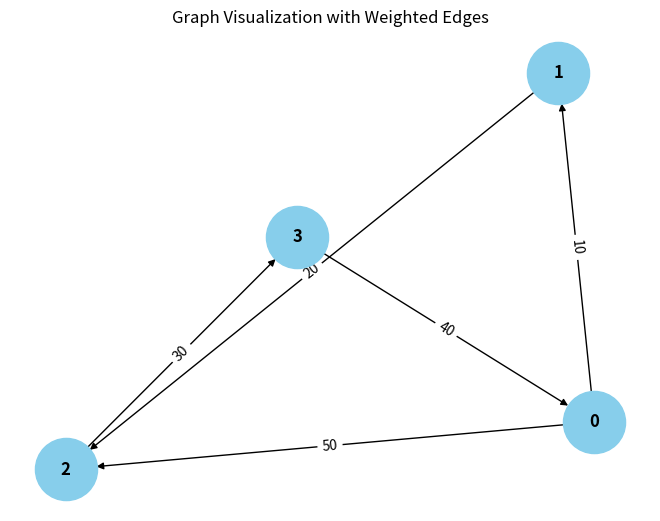

Generate this figure with matplotlib:
from collections import defaultdict

# ---------------------------
# WeightedGraph Class
# ---------------------------
class WeightedGraph:
    def __init__(self, vertices):
        self.vertices = vertices
        self.adj_list = {i: [] for i in range(vertices)}  # Adjacency list for the graph
        self.edges = []  # List to store the edges (u, v, weight)

    def add_edge(self, u, v, weight):
        """Add a single edge to the graph."""
        if (u, v, weight) not in self.edges:
            self.edges.append((u, v, weight))
            self.adj_list[u].append((v, weight))

    def add_multiple_edges(self, edges):
        """Add multiple edges at once."""
        for u, v, weight in edges:
            self.add_edge(u, v, weight)

    def get_edges(self):
        """Return all edges in the graph."""
        return self.edges

    def print_edges(self):
        """Print the edges of the graph."""
        pass
        for u, v, weight in self.edges:
            print(f"{u} -> {v} (Weight: {weight})")

    def print_adj_list(self):
        """Print the adjacency list of the graph."""
        print("Adjacency List of the graph:")
        for u in self.adj_list:
            print(f"{u} -> {self.adj_list[u]}")

    def is_cyclic_directed(self):
        """Detect if there is a cycle in a directed graph using DFS."""
        visited = [False] * self.vertices
        rec_stack = [False] * self.vertices

        def dfs(v):
            visited[v] = True
            rec_stack[v] = True
            for neighbor, _ in self.adj_list[v]:
                if not visited[neighbor] and dfs(neighbor):
                    return True
                elif rec_stack[neighbor]:
                    return True
            rec_stack[v] = False
            return False

        for node in range(self.vertices):
            if not visited[node]:
                if dfs(node):
                    return True
        return False

    def is_cyclic_undirected(self):
        """Detect if there is a cycle in an undirected graph using DFS."""
        visited = [False] * self.vertices

        def dfs(v, parent):
            visited[v] = True
            for neighbor, _ in self.adj_list[v]:
                if not visited[neighbor]:
                    if dfs(neighbor, v):
                        return True
                elif parent != neighbor:
                    return True
            return False

        for node in range(self.vertices):
            if not visited[node]:
                if dfs(node, -1):
                    return True
        return False

    def is_negative_cycle(self):
        """Detect if there is a negative cycle using Bellman-Ford."""
        dist = [float("inf")] * self.vertices
        dist[0] = 0  # Start from node 0

        for _ in range(self.vertices - 1):
            for u, v, weight in self.edges:
                if dist[u] != float("inf") and dist[u] + weight < dist[v]:
                    dist[v] = dist[u] + weight

        for u, v, weight in self.edges:
            if dist[u] != float("inf") and dist[u] + weight < dist[v]:
                return True  # Negative cycle detected
        return False

    def reset_graph(self):
        """Reset the graph to its empty state."""
        self.edges = []  # Clear all edges
        self.adj_list = {i: [] for i in range(self.vertices)}  # Reset adjacency list for each vertex

    def union(self, parent, u, v):
        """Union-find helper function."""
        root_u = self.find_parent(parent, u)
        root_v = self.find_parent(parent, v)
        if root_u != root_v:
            parent[root_u] = root_v

    def find_parent(self, parent, v):
        """Find the root of the node using path compression."""
        if parent[v] == -1:
            return v
        parent[v] = self.find_parent(parent, parent[v])
        return parent[v]

    def is_cyclic_undirected_union_find(self):
        """Detect cycles in an undirected graph using Union-Find."""
        parent = [-1] * self.vertices

        for u, v, _ in self.edges:
            x = self.find_parent(parent, u)
            y = self.find_parent(parent, v)

            if x == y:
                return True
            self.union(parent, x, y)
        return False

    # ---------------------------
    # Helper functions for testing
    # ---------------------------

    def reset_graph_helper(self):
        """Reset the graph to an empty state for testing."""
        self.edges = []
        self.adj_list = defaultdict(list)

    def get_edges_helper(self):
        """Return all edges for testing."""
        return self.edges

    def add_multiple_edges_helper(self, edges):
        """Add multiple edges for testing."""
        for edge in edges:
            self.add_edge(*edge)

# ---------------------------
# Helper Class for Cycle Test Results
# ---------------------------
class CycleDetectionResults:
    def __init__(self):
        self.directed_cycle_detected = False
        self.undirected_cycle_detected = False
        self.negative_cycle_detected = False

# ---------------------------
# Additional Functionalities
# ---------------------------

class GraphRenderer:
    def __init__(self, graph):
        """Initialize the renderer for visualizing the graph."""
        self.graph = graph

    def render_edges(self):
        """Render the edges of the graph."""
        print("\nRendering edges of the graph:")
        for u, v, weight in self.graph.get_edges():
            print(f"{u} -> {v} (Weight: {weight})")

    def render_adj_list(self):
        """Render the adjacency list of the graph."""
        print("\nRendering adjacency list:")
        self.graph.print_adj_list()

    def render_summary(self):
        """Render a summary of the graph."""
        print("\nGraph summary:")
        print(f"Total vertices: {self.graph.vertices}")
        print(f"Total edges: {len(self.graph.get_edges())}")
        print(f"Is cyclic (directed): {self.graph.is_cyclic_directed()}")
        print(f"Is cyclic (undirected): {self.graph.is_cyclic_undirected()}")
        print(f"Has negative cycle: {self.graph.is_negative_cycle()}")

import matplotlib.pyplot as plt
import networkx as nx

class WeightedGraphVisualization:
    def __init__(self, graph):
        """Initialize the visualization of weighted graph."""
        self.graph = graph

    def visualize(self):
        """Visualize the graph with weighted edges using networkx and matplotlib."""
        G = nx.DiGraph()  # Using DiGraph for directed graph visualization

        # Add edges to the networkx graph
        for u, v, weight in self.graph.get_edges():
            G.add_edge(u, v, weight=weight)

        # Draw the graph
        pos = nx.spring_layout(G)  # Layout for node positioning
        edge_labels = nx.get_edge_attributes(G, 'weight')

        # Draw nodes, edges, and labels
        nx.draw(G, pos, with_labels=True, node_color='skyblue', node_size=2000, font_size=12, font_weight='bold')
        nx.draw_networkx_edge_labels(G, pos, edge_labels=edge_labels)

        # Display the plot
        plt.title("Graph Visualization with Weighted Edges")
        plt.show()


# ---------------------------
# Main Program
# ---------------------------

class WeightedGraphHandler:
    def __init__(self, vertices):
        """Initialize the graph handler."""
        self.graph = WeightedGraph(vertices)
        self.renderer = GraphRenderer(self.graph)
        self.visualizer = WeightedGraphVisualization(self.graph)

    def add_edges(self, edges):
        """Add edges to the graph."""
        for edge in edges:
            self.graph.add_edge(*edge)

    def render_graph(self):
        """Render the graph using the renderer."""
        self.renderer.render_edges()
        self.renderer.render_adj_list()

    def visualize_graph(self):
        """Visualize the graph using the visualizer."""
        self.visualizer.visualize()

    def cycle_detection_summary(self):
        """Print the cycle detection summary."""
        print("\nCycle detection summary:")
        print(f"Directed cycle detected: {self.graph.is_cyclic_directed()}")
        print(f"Undirected cycle detected: {self.graph.is_cyclic_undirected()}")
        print(f"Negative cycle detected: {self.graph.is_negative_cycle()}")

# ---------------------------
# Extended Graph Operations
# ---------------------------

class GraphCycleAnalysis:
    def __init__(self, graph):
        """Initialize cycle analysis on the graph."""
        self.graph = graph
        self.results = CycleDetectionResults()

    def analyze_cycles(self):
        """Analyze different types of cycles in the graph."""
        self.results.directed_cycle_detected = self.graph.is_cyclic_directed()
        self.results.undirected_cycle_detected = self.graph.is_cyclic_undirected()
        self.results.negative_cycle_detected = self.graph.is_negative_cycle()

    def print_analysis(self):
        """Print the analysis results."""
        print(f"Directed cycle detected: {self.results.directed_cycle_detected}")
        print(f"Undirected cycle detected: {self.results.undirected_cycle_detected}")
        print(f"Negative cycle detected: {self.results.negative_cycle_detected}")

# ---------------------------
# Main Function
# ---------------------------

if __name__ == "__main__":
    # Create a graph with 4 vertices (0, 1, 2, 3)
    graph_handler = WeightedGraphHandler(4)

    # Add some sample edges (u, v, weight)
    edges = [
        (0, 1, 10),  # Edge from 0 to 1 with weight 10
        (1, 2, 20),  # Edge from 1 to 2 with weight 20
        (2, 3, 30),  # Edge from 2 to 3 with weight 30
        (3, 0, 40),  # Edge from 3 to 0 with weight 40 (creates a directed cycle: 0 -> 1 -> 2 -> 3 -> 0)
        (0, 2, 50)  # Edge from 0 to 2 with weight 50
    ]

    # Add edges to the graph
    graph_handler.add_edges(edges)

    # Render the graph's edges and adjacency list
    graph_handler.render_graph()

    # Visualize the graph
    graph_handler.visualize_graph()

    # Detect and print the cycle results
    graph_handler.cycle_detection_summary()

    # Analyze cycles in detail
    cycle_analysis = GraphCycleAnalysis(graph_handler.graph)
    cycle_analysis.analyze_cycles()
    cycle_analysis.print_analysis()
